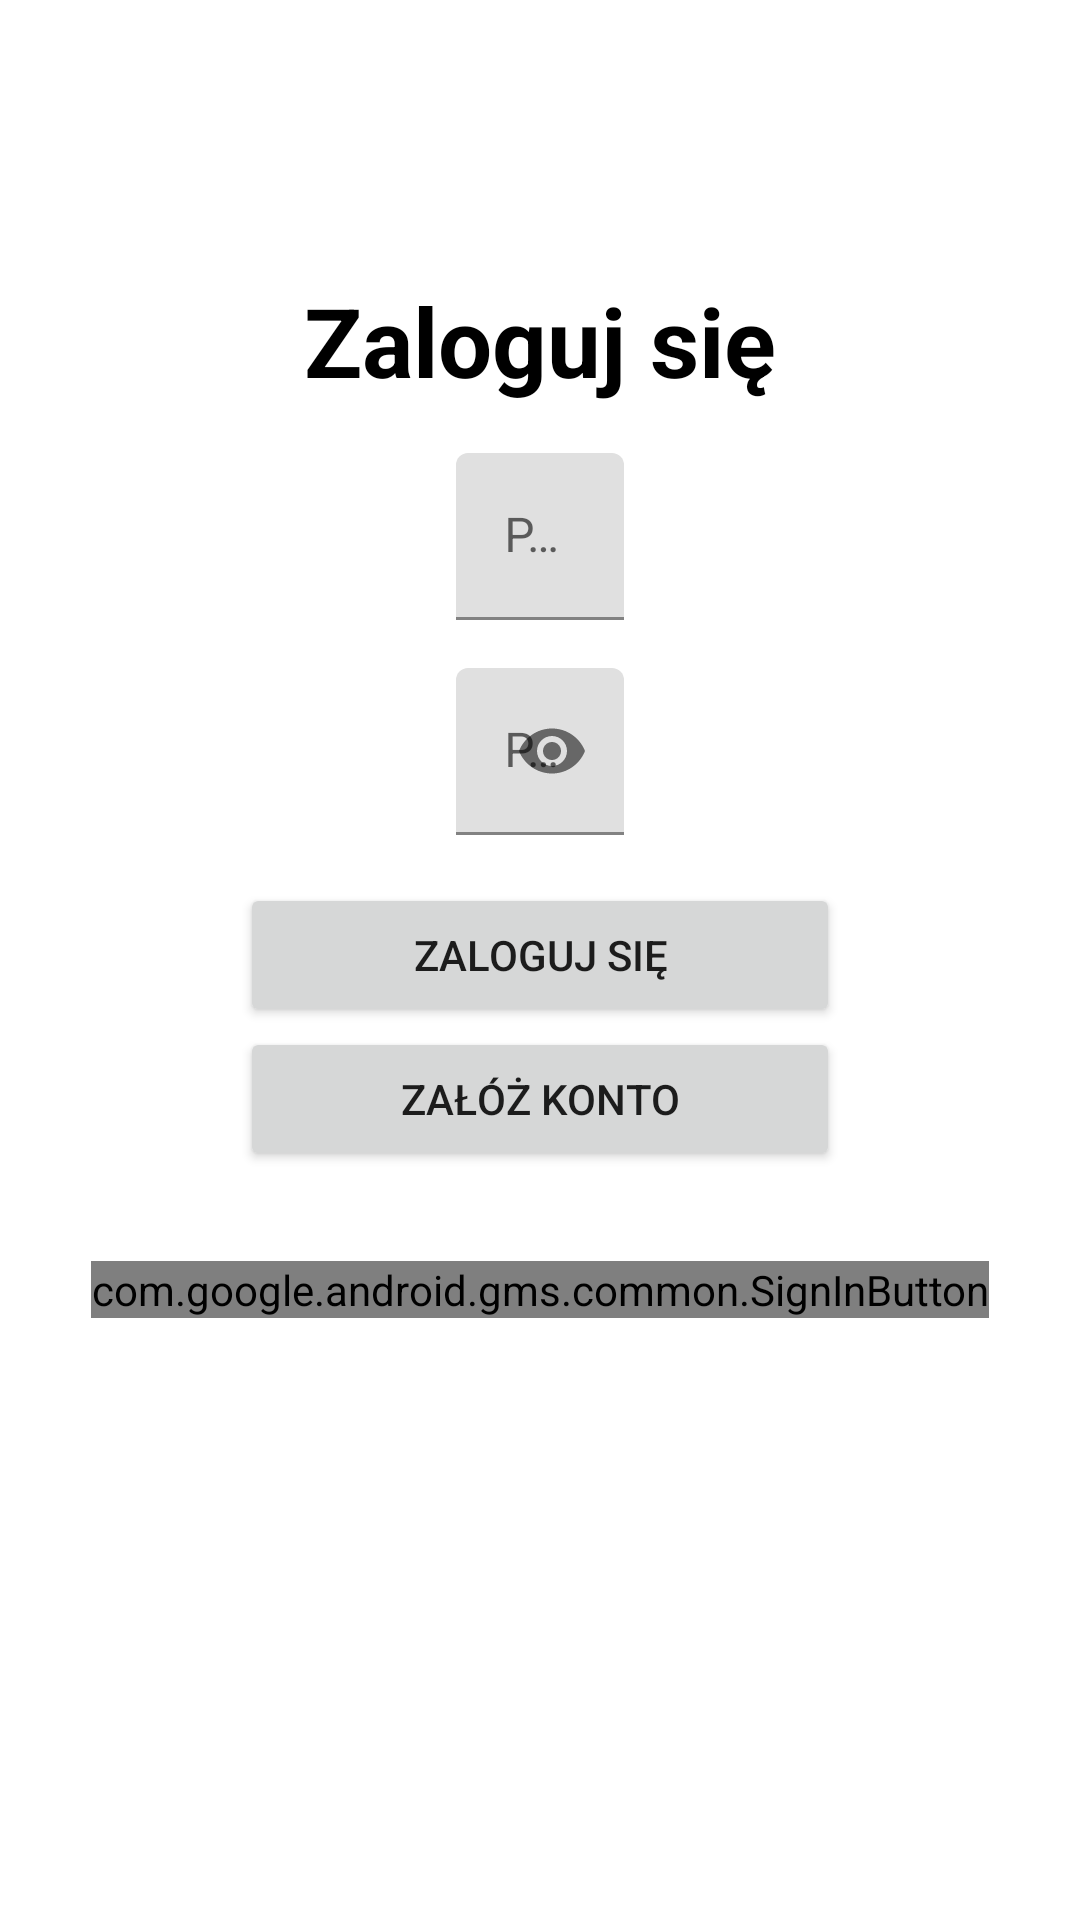

Here is an Android app screen rendered from its layout file. Give the layout XML and the strings, colors and styles it references.
<!-- AndroidManifest.xml: application theme Theme.FirebaseCarsExplorer -->
<!-- res/layout/login_fragment.xml -->
<?xml version="1.0" encoding="utf-8"?>
<FrameLayout
    xmlns:android="http://schemas.android.com/apk/res/android"
    xmlns:tools="http://schemas.android.com/tools"
    xmlns:app="http://schemas.android.com/apk/res-auto"
    android:id="@+id/login_fragment"
    android:layout_width="match_parent"
    android:layout_height="match_parent"
    android:paddingTop="60dp"
    tools:context=".registration.LoginFragment">

    <androidx.constraintlayout.widget.ConstraintLayout
        android:layout_width="match_parent"
        android:layout_height="match_parent"
        >


        <TextView
            android:id="@+id/login_page_info"
            android:layout_width="wrap_content"
            android:layout_height="wrap_content"
            android:layout_margin="32dp"
            android:layout_marginTop="32dp"
            android:text="@string/title_login"
            android:textColor="@color/black"
            android:textSize="32sp"
            android:textStyle="bold"
            app:layout_constraintEnd_toEndOf="parent"
            app:layout_constraintStart_toStartOf="parent"
            app:layout_constraintTop_toTopOf="parent"
        />

        <com.google.android.material.textfield.TextInputLayout
            android:id="@+id/TextLoginLayout"
            android:layout_width="wrap_content"
            android:layout_height="wrap_content"
            android:hint="@string/login_or_email"
            android:layout_marginTop="16dp"
            app:layout_constraintEnd_toEndOf="parent"
            app:layout_constraintStart_toStartOf="parent"
            app:layout_constraintTop_toBottomOf="@+id/login_page_info"
            >

            <com.google.android.material.textfield.TextInputEditText
                android:id="@+id/editTextTextLogin"
                android:layout_width="match_parent"
                android:layout_height="match_parent"
                android:inputType="text"
                android:ems="15"
                >

            </com.google.android.material.textfield.TextInputEditText>

        </com.google.android.material.textfield.TextInputLayout>

        <com.google.android.material.textfield.TextInputLayout
            android:id="@+id/TextPasswordLayout"
            android:layout_width="wrap_content"
            android:layout_height="wrap_content"
            android:layout_marginTop="16dp"
            android:hint="@string/password"
            app:passwordToggleEnabled="true"
            app:layout_constraintEnd_toEndOf="parent"
            app:layout_constraintStart_toStartOf="parent"
            app:layout_constraintTop_toBottomOf="@+id/TextLoginLayout"
        >

            <com.google.android.material.textfield.TextInputEditText
                android:id="@+id/editTextTextPassword"
                android:layout_width="match_parent"
                android:layout_height="match_parent"
                android:inputType="textPassword"
                android:ems="15"
                >

            </com.google.android.material.textfield.TextInputEditText>

        </com.google.android.material.textfield.TextInputLayout>

        <Button
            android:id="@+id/login_btn"
            android:layout_width="200dp"
            android:layout_height="wrap_content"
            android:layout_marginTop="16dp"
            android:text="@string/log_in"
            app:layout_constraintEnd_toEndOf="parent"
            app:layout_constraintStart_toStartOf="parent"
            app:layout_constraintTop_toBottomOf="@+id/TextPasswordLayout" />

        <Button
            android:id="@+id/to_registration_btn"
            android:layout_width="200dp"
            android:layout_height="wrap_content"
            android:text="@string/registration"
            app:layout_constraintEnd_toEndOf="parent"
            app:layout_constraintStart_toStartOf="parent"
            app:layout_constraintTop_toBottomOf="@+id/login_btn" />

        <com.google.android.gms.common.SignInButton
            android:id="@+id/google_login_btn"
            android:layout_width="wrap_content"
            android:layout_height="wrap_content"
            android:layout_marginTop="30dp"
            app:layout_constraintEnd_toEndOf="parent"
            app:layout_constraintStart_toStartOf="parent"
            app:layout_constraintTop_toBottomOf="@+id/to_registration_btn"
        />

    </androidx.constraintlayout.widget.ConstraintLayout>

</FrameLayout>
<!-- resources referenced by this layout -->
<resources>
  <string name="log_in">Zaloguj się</string>
  <string name="login_or_email">Podaj login lub adres E-mail</string>
  <string name="password">Podaj hasło</string>
  <string name="registration">Załóż konto</string>
  <string name="title_login">Zaloguj się</string>
  <style name="Theme.FirebaseCarsExplorer" parent="Theme.MaterialComponents.DayNight.DarkActionBar">
          
          <item name="colorPrimary">@color/purple_500</item>
          <item name="colorPrimaryVariant">@color/purple_700</item>
          <item name="colorOnPrimary">@color/white</item>
          
          <item name="colorSecondary">@color/teal_200</item>
          <item name="colorSecondaryVariant">@color/teal_700</item>
          <item name="colorOnSecondary">@color/black</item>
          
          <item name="android:statusBarColor" tools:targetApi="l">?attr/colorPrimaryVariant</item>
          
      </style>
  <!-- not gathered from this repository: default colours our renderer supplied (Android Studio template values) -->
  <color name="purple_500">#FF6200EE</color>
  <color name="purple_700">#FF3700B3</color>
  <color name="teal_200">#FF03DAC5</color>
  <color name="teal_700">#FF018786</color>
  <color name="black">#FF000000</color>
  <color name="white">#FFFFFFFF</color>
</resources>
